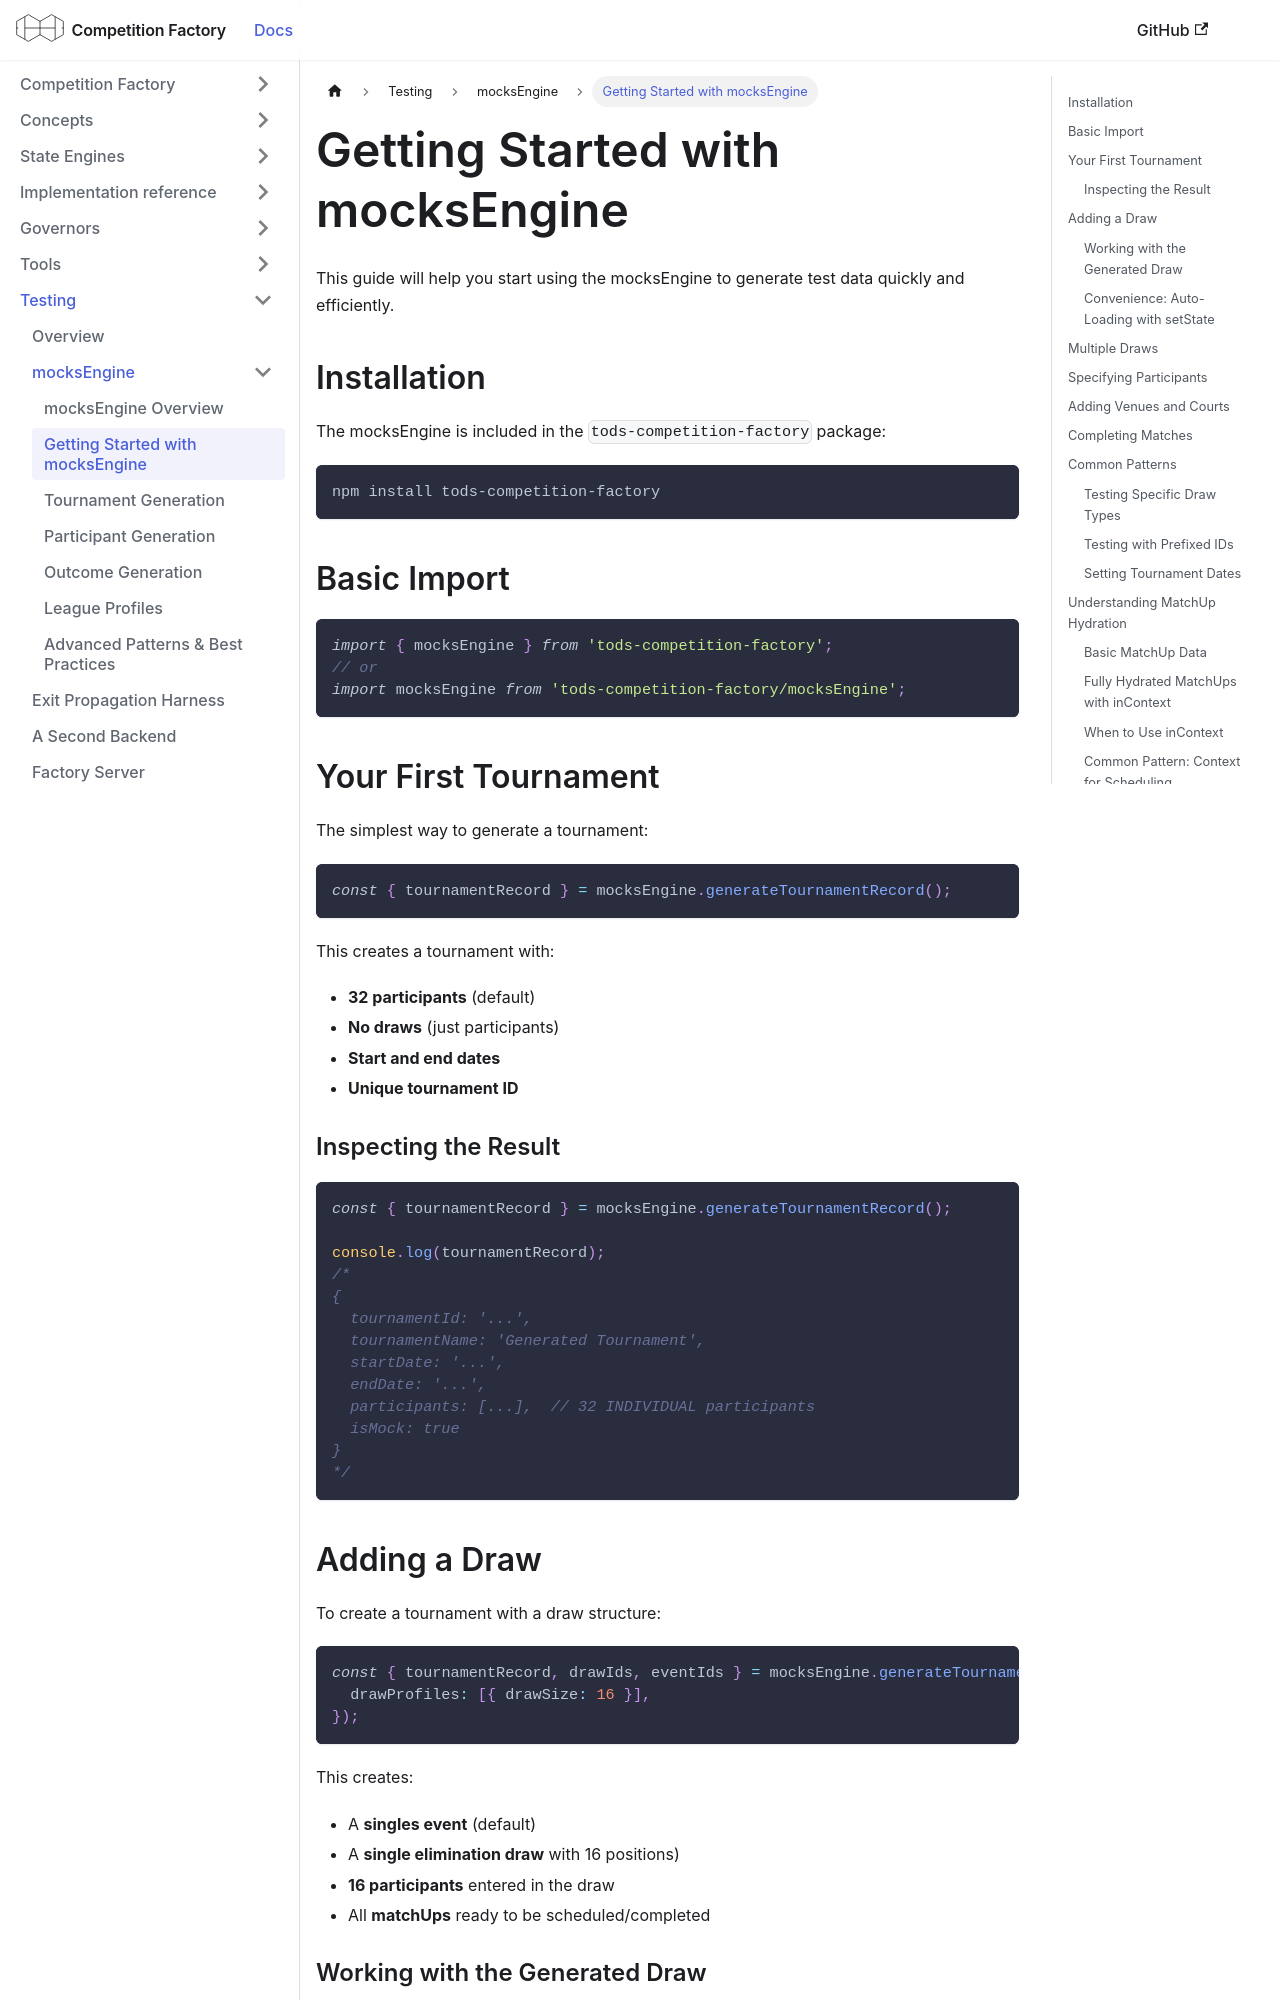

repository: CourtHive/competition-factory · page: docs/testing/mocks-engine-getting-started/index.html · generator: docusaurus

---
title: Getting Started with mocksEngine
---

# Getting Started with mocksEngine

This guide will help you start using the mocksEngine to generate test data quickly and efficiently.

## Installation

The mocksEngine is included in the `tods-competition-factory` package:

```bash
npm install tods-competition-factory
```

## Basic Import

```js
import { mocksEngine } from 'tods-competition-factory';
// or
import mocksEngine from 'tods-competition-factory/mocksEngine';
```

## Your First Tournament

The simplest way to generate a tournament:

```js
const { tournamentRecord } = mocksEngine.generateTournamentRecord();
```

This creates a tournament with:

- **32 participants** (default)
- **No draws** (just participants)
- **Start and end dates**
- **Unique tournament ID**

### Inspecting the Result

```js
const { tournamentRecord } = mocksEngine.generateTournamentRecord();

console.log(tournamentRecord);
/*
{
  tournamentId: '...',
  tournamentName: 'Generated Tournament',
  startDate: '...',
  endDate: '...',
  participants: [...],  // 32 INDIVIDUAL participants
  isMock: true
}
*/
```

## Adding a Draw

To create a tournament with a draw structure:

```js
const { tournamentRecord, drawIds, eventIds } = mocksEngine.generateTournamentRecord({
  drawProfiles: [{ drawSize: 16 }],
});
```

This creates:

- A **singles event** (default)
- A **single elimination draw** with 16 positions)
- **16 participants** entered in the draw
- All **matchUps** ready to be scheduled/completed

### Working with the Generated Draw

```js
import { tournamentEngine } from 'tods-competition-factory';

const { tournamentRecord, drawIds } = mocksEngine.generateTournamentRecord({
  drawProfiles: [{ drawSize: 16 }],
});

// Load into tournamentEngine
tournamentEngine.setState(tournamentRecord);

// Get all matchUps
const { matchUps } = tournamentEngine.allTournamentMatchUps();
console.log(`Generated ${matchUps.length} matchUps`); // 15 matchUps for 16-draw SE
```
